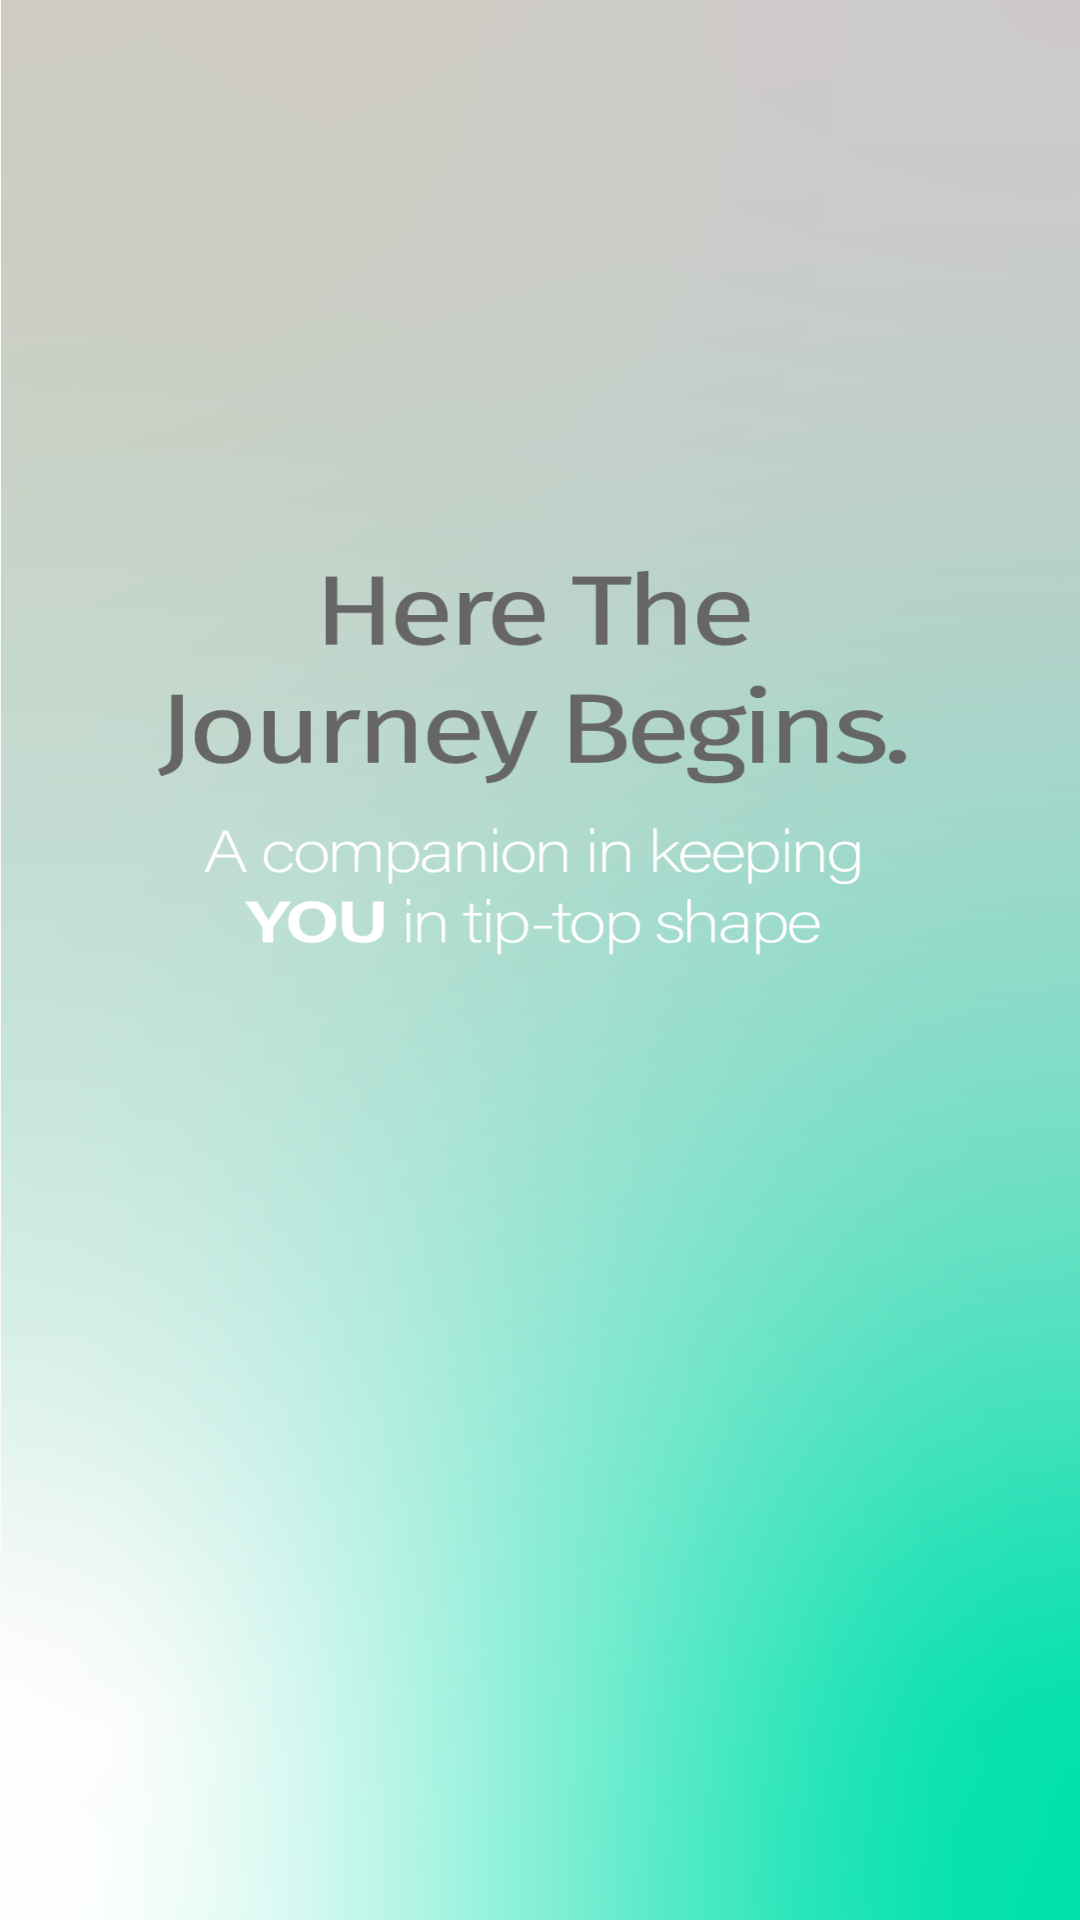

Reconstruct the res/layout file that produces this screen, plus the resources it refers to.
<!-- AndroidManifest.xml: application theme AppTheme.NoActionBar -->
<!-- res/layout/activity_intro.xml -->
<?xml version="1.0" encoding="utf-8"?>
<androidx.constraintlayout.widget.ConstraintLayout xmlns:android="http://schemas.android.com/apk/res/android"
    xmlns:app="http://schemas.android.com/apk/res-auto"
    xmlns:tools="http://schemas.android.com/tools"
    android:layout_width="match_parent"
    android:layout_height="match_parent"
    android:background="@drawable/intro"
    tools:context=".Intro">

    <ImageButton
        android:id="@+id/start"
        android:layout_width="wrap_content"
        android:layout_height="wrap_content"
        android:layout_marginStart="128dp"
        android:layout_marginTop="403dp"
        android:layout_marginEnd="127dp"
        android:layout_marginBottom="272dp"
        android:background="#00000000"
        android:src="@drawable/intro_button"
        app:layout_constraintBottom_toBottomOf="parent"
        app:layout_constraintEnd_toEndOf="parent"
        app:layout_constraintStart_toStartOf="parent"
        app:layout_constraintTop_toTopOf="parent" />
</androidx.constraintlayout.widget.ConstraintLayout>
<!-- resources referenced by this layout -->
<resources>
  <!-- drawable intro: png bitmap (drawable-nodpi, 462549 bytes) -->
  <!-- drawable intro_button: png bitmap (drawable-nodpi, 4135 bytes) -->
  <style name="AppTheme.NoActionBar" parent="Theme.AppCompat.Light.DarkActionBar">
          <item name="windowActionBar">false</item>
          <item name="windowNoTitle">true</item>
          <item name="android:windowFullscreen">true</item>
      </style>
</resources>
